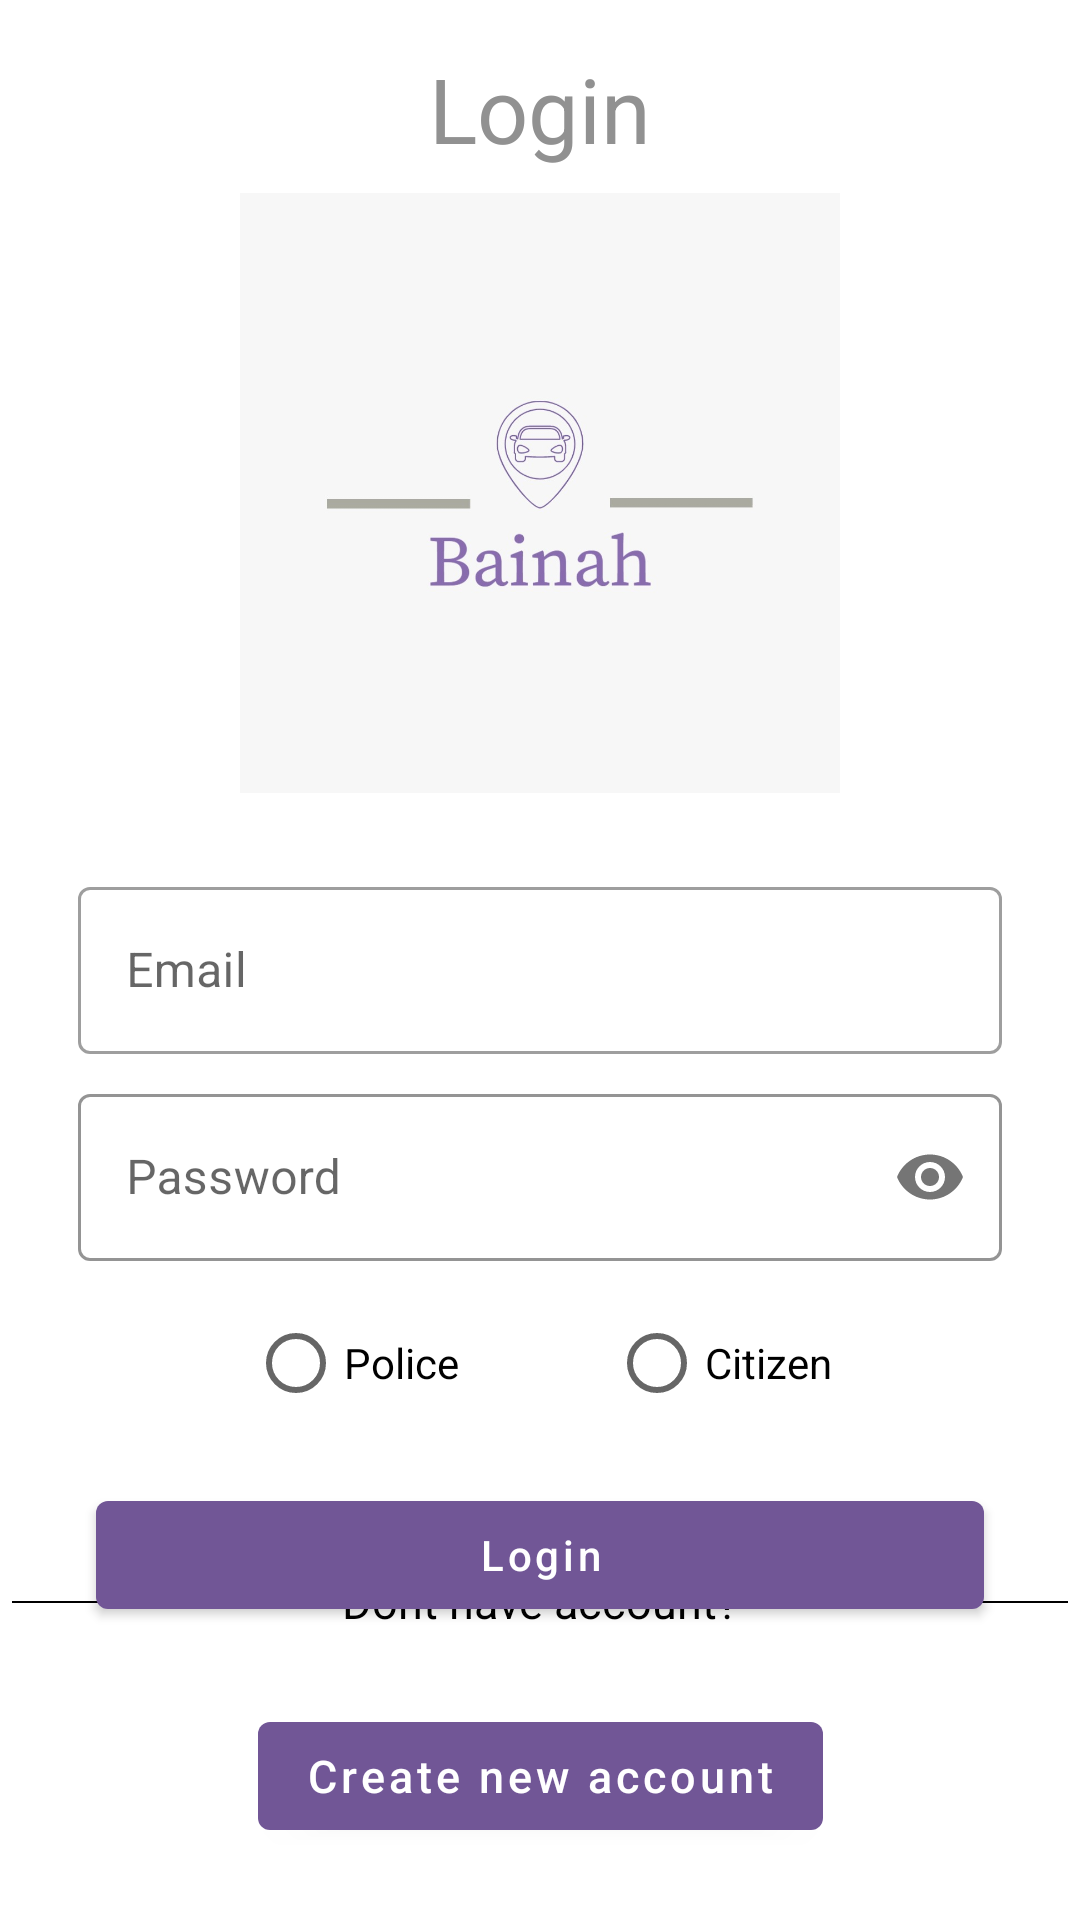

Write the Android layout XML for this screen, with the resource values it uses.
<!-- AndroidManifest.xml: application theme Theme.Bainah -->
<!-- res/layout/login_fragment.xml -->
<?xml version="1.0" encoding="utf-8"?>
<androidx.constraintlayout.widget.ConstraintLayout
    xmlns:android="http://schemas.android.com/apk/res/android"
    xmlns:app="http://schemas.android.com/apk/res-auto"
    android:id="@+id/loginContainer"
    android:layout_width="match_parent"
    android:layout_height="match_parent">
    
    <androidx.constraintlayout.widget.Group
        android:id="@+id/allViews"
        android:layout_width="wrap_content"
        android:layout_height="wrap_content"
        app:constraint_referenced_ids="view3,view4,textView16,btnGoToRegister,btnLogin,tvForgetPassword,constraintLayout"
        />

    <ImageView
        android:id="@+id/imageView"
        android:layout_width="200dp"
        android:layout_height="200dp"
        android:layout_marginTop="8dp"
        android:src="@drawable/bainah_logo"
        app:layout_constraintEnd_toEndOf="parent"
        app:layout_constraintStart_toStartOf="parent"
        app:layout_constraintTop_toBottomOf="@+id/tvForgetPassword" />

    <View
        android:id="@+id/view3"
        android:layout_width="0dp"
        android:layout_height="0.5dp"
        android:layout_marginStart="4dp"
        android:layout_marginEnd="4dp"
        android:background="#000000"
        app:layout_constraintBottom_toBottomOf="@+id/textView16"
        app:layout_constraintEnd_toEndOf="parent"
        app:layout_constraintStart_toEndOf="@+id/textView16"
        app:layout_constraintTop_toTopOf="@+id/textView16" />

    <View
        android:id="@+id/view4"
        android:layout_width="0dp"
        android:layout_height="0.5dp"
        android:layout_marginStart="4dp"
        android:layout_marginEnd="4dp"
        android:background="#000000"
        app:layout_constraintBottom_toBottomOf="@+id/textView16"
        app:layout_constraintEnd_toStartOf="@+id/textView16"
        app:layout_constraintStart_toStartOf="parent"
        app:layout_constraintTop_toTopOf="@+id/textView16" />

    <TextView
        android:id="@+id/textView16"
        android:layout_width="wrap_content"
        android:layout_height="wrap_content"
        android:layout_marginBottom="24dp"
        android:text="@string/dont_have_account"
        android:textColor="#000"
        android:textSize="15sp"
        app:layout_constraintBottom_toTopOf="@+id/btnGoToRegister"
        app:layout_constraintEnd_toEndOf="parent"
        app:layout_constraintStart_toStartOf="parent" />

    <com.google.android.material.button.MaterialButton
        android:id="@+id/btnLogin"
        android:layout_width="0dp"
        android:layout_height="wrap_content"
        android:layout_marginStart="16dp"
        android:layout_marginTop="16dp"
        android:layout_marginEnd="16dp"
        android:text="@string/login"
        android:textAllCaps="false"
        app:iconGravity="textStart"
        app:iconSize="20dp"
        app:layout_constraintEnd_toEndOf="@+id/constraintLayout"
        app:layout_constraintStart_toStartOf="@+id/constraintLayout"
        app:layout_constraintTop_toBottomOf="@+id/radioGroup" />

    <com.google.android.material.button.MaterialButton
        android:id="@+id/btnGoToRegister"
        android:layout_width="wrap_content"
        android:layout_height="wrap_content"
        android:layout_marginBottom="24dp"
        android:clickable="true"
        android:elevation="10dp"
        android:focusable="true"
        android:text="@string/create_new_account"
        android:textAlignment="center"
        android:textAllCaps="false"
        android:textColor="#fff"
        android:textSize="15sp"
        app:layout_constraintBottom_toBottomOf="parent"
        app:layout_constraintEnd_toStartOf="@+id/view3"
        app:layout_constraintStart_toEndOf="@+id/view4" />

    <TextView
        android:id="@+id/tvForgetPassword"
        android:layout_width="wrap_content"
        android:layout_height="wrap_content"
        android:layout_marginTop="16dp"
        android:text="@string/login"
        android:textColor="#919191"
        android:textSize="30sp"
        app:layout_constraintEnd_toEndOf="parent"
        app:layout_constraintStart_toStartOf="parent"
        app:layout_constraintTop_toTopOf="parent" />

    <LinearLayout
        android:id="@+id/constraintLayout"
        android:layout_width="0dp"
        android:layout_height="wrap_content"
        android:layout_marginStart="16dp"
        android:layout_marginTop="16dp"
        android:layout_marginEnd="16dp"
        android:orientation="vertical"
        android:padding="10dp"
        app:layout_constraintEnd_toEndOf="parent"
        app:layout_constraintStart_toStartOf="parent"
        app:layout_constraintTop_toBottomOf="@+id/imageView">

        <com.google.android.material.textfield.TextInputLayout
            style="@style/Widget.MaterialComponents.TextInputLayout.OutlinedBox"
            android:layout_width="match_parent"
            android:layout_height="wrap_content"
            android:hint="@string/email"
            app:startIconDrawable="@drawable/email_icon">

            <com.google.android.material.textfield.TextInputEditText
                android:id="@+id/etEmail"
                android:layout_width="match_parent"
                android:layout_height="match_parent"
                android:inputType="textEmailAddress" />


        </com.google.android.material.textfield.TextInputLayout>

        <com.google.android.material.textfield.TextInputLayout
            style="@style/Widget.MaterialComponents.TextInputLayout.OutlinedBox"
            android:layout_width="match_parent"
            android:layout_height="wrap_content"
            android:layout_marginTop="8dp"
            android:hint="@string/password"
            app:boxStrokeColor="@color/primaryColor"
            app:boxStrokeWidth="1dp"
            app:passwordToggleEnabled="true"
            app:startIconDrawable="@drawable/key_icon">

            <com.google.android.material.textfield.TextInputEditText
                android:id="@+id/etPassword"
                android:layout_width="match_parent"
                android:layout_height="match_parent"
                android:inputType="textPassword" />


        </com.google.android.material.textfield.TextInputLayout>


    </LinearLayout>

    <RadioGroup
        android:id="@+id/radioGroup"
        android:layout_width="wrap_content"
        android:layout_height="wrap_content"
        android:orientation="horizontal"
        app:layout_constraintEnd_toEndOf="parent"
        app:layout_constraintStart_toStartOf="parent"
        app:layout_constraintTop_toBottomOf="@+id/constraintLayout">

        <RadioButton
            android:id="@+id/rbPolice"
            android:layout_width="wrap_content"
            android:layout_height="wrap_content"
            android:layout_gravity="center"
            android:text="@string/police"
            android:layout_marginEnd="50dp"
            />

        <RadioButton
            android:id="@+id/rbCitizen"
            android:layout_width="wrap_content"
            android:layout_height="wrap_content"
            android:layout_gravity="center"
            android:text="@string/citizen" />

    </RadioGroup>
    <ProgressBar
        android:id="@+id/progressBar"
        style="?android:attr/progressBarStyle"
        android:layout_width="wrap_content"
        android:layout_height="wrap_content"
        android:visibility="gone"
        app:layout_constraintBottom_toBottomOf="parent"
        app:layout_constraintEnd_toEndOf="parent"
        app:layout_constraintStart_toStartOf="parent"
        app:layout_constraintTop_toTopOf="parent" />

</androidx.constraintlayout.widget.ConstraintLayout>
<!-- resources referenced by this layout -->
<resources>
  <color name="primaryColor">#715696</color>
  <!-- drawable bainah_logo: jpeg bitmap (drawable, 29587 bytes) -->
  <string name="citizen">Citizen</string>
  <string name="create_new_account">Create new account</string>
  <string name="dont_have_account">Dont have account?</string>
  <string name="email">Email</string>
  <string name="login">Login</string>
  <string name="password">Password</string>
  <string name="police">Police</string>
  <style name="Theme.Bainah" parent="Theme.MaterialComponents.Light.NoActionBar">
          
          <item name="colorPrimary">#715696</item>
          <item name="colorPrimaryVariant">#c3645f</item>
          <item name="colorOnPrimary">@color/white</item>
          
          <item name="colorSecondary">#479F4B</item>
          <item name="colorSecondaryVariant">#409344</item>
          <item name="colorOnSecondary">@color/white</item>
          
          <item name="android:statusBarColor" tools:targetApi="l">@color/primaryColor</item>
          
      </style>
  <color name="white">#FFFFFFFF</color>
</resources>
